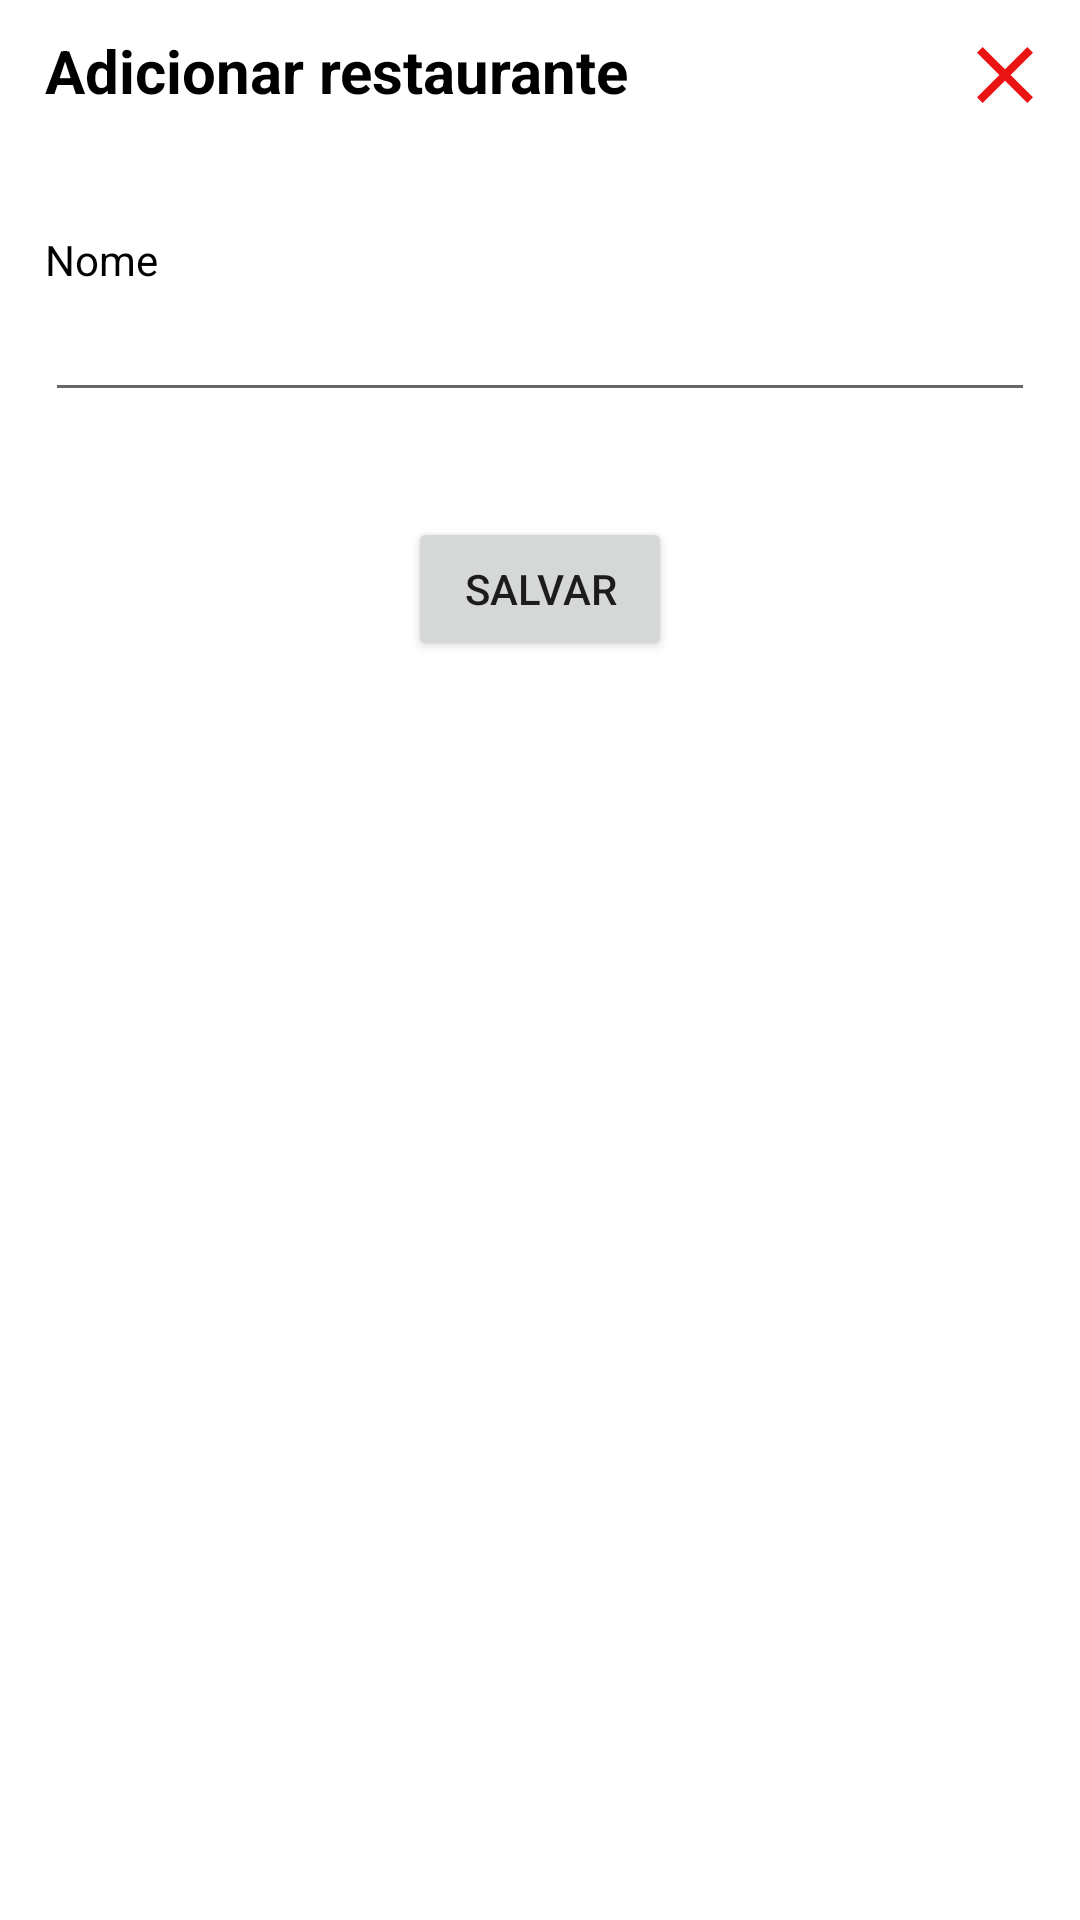

Reconstruct the res/layout file that produces this screen, plus the resources it refers to.
<!-- AndroidManifest.xml: application theme Theme.MyApplication -->
<!-- res/layout/dialog_add_restaurante.xml -->
<?xml version="1.0" encoding="utf-8"?>
<RelativeLayout
    xmlns:android="http://schemas.android.com/apk/res/android"
    android:layout_width="match_parent"
    android:layout_height="match_parent">

    <TextView
        android:id="@+id/txt_titulo_dialog"
        android:layout_width="match_parent"
        android:layout_height="wrap_content"
        android:layout_marginTop="10dp"
        android:layout_marginStart="15dp"
        android:text="Adicionar restaurante"
        android:layout_alignParentTop="true"
        android:textSize="20dp"
        android:textStyle="bold"
        android:textColor="@color/black"/>

    <ImageButton
        android:id="@+id/btn_fechar_dialog"
        android:layout_width="50dp"
        android:layout_height="50dp"
        android:layout_alignParentTop="true"
        android:layout_alignParentEnd="true"
        android:backgroundTint="@android:color/transparent"
        android:src="@drawable/close"/>

    <LinearLayout
        android:id="@+id/layout_nome_restaurante"
        android:layout_width="match_parent"
        android:layout_height="wrap_content"
        android:layout_below="@id/txt_titulo_dialog"
        android:orientation="vertical">

        <TextView
            android:layout_width="wrap_content"
            android:layout_height="wrap_content"
            android:layout_marginStart="15dp"
            android:layout_marginTop="40dp"
            android:text="Nome"
            android:textColor="@color/black"/>

        <EditText
            android:id="@+id/txt_nome"
            android:layout_width="match_parent"
            android:layout_height="wrap_content"
            android:layout_marginEnd="15dp"
            android:layout_marginStart="15dp"
            android:layout_below="@id/txt_titulo_dialog"/>

    </LinearLayout>

    <Button
        android:id="@+id/btn_criar_restaurante"
        android:layout_width="wrap_content"
        android:layout_height="wrap_content"
        android:layout_marginTop="35dp"
        android:layout_below="@id/layout_nome_restaurante"
        android:layout_centerHorizontal="true"
        android:text="SALVAR"/>

</RelativeLayout>
<!-- resources referenced by this layout -->
<resources>
  <color name="black">#FF000000</color>
  <!-- drawable close (drawable) -->
  <vector android:height="32dp" android:tint="#EA1414"
      android:viewportHeight="24" android:viewportWidth="24"
      android:width="32dp" xmlns:android="http://schemas.android.com/apk/res/android">
      <path android:fillColor="@android:color/white" android:pathData="M19,6.41L17.59,5 12,10.59 6.41,5 5,6.41 10.59,12 5,17.59 6.41,19 12,13.41 17.59,19 19,17.59 13.41,12z"/>
  </vector>
  <style name="Theme.MyApplication" parent="Theme.MaterialComponents.DayNight.DarkActionBar">
          
          <item name="colorPrimary">@color/purple_500</item>
          <item name="colorPrimaryVariant">@color/purple_700</item>
          <item name="colorOnPrimary">@color/white</item>
          
          <item name="colorSecondary">@color/teal_200</item>
          <item name="colorSecondaryVariant">@color/teal_700</item>
          <item name="colorOnSecondary">@color/black</item>
          
          <item name="android:statusBarColor">@color/amarelo</item>
          
      </style>
  <color name="purple_500">#FF6200EE</color>
  <color name="purple_700">#FF3700B3</color>
  <color name="white">#FFFFFFFF</color>
  <color name="teal_200">#FF03DAC5</color>
  <color name="teal_700">#FF018786</color>
  <color name="amarelo">#f2b63d</color>
</resources>
